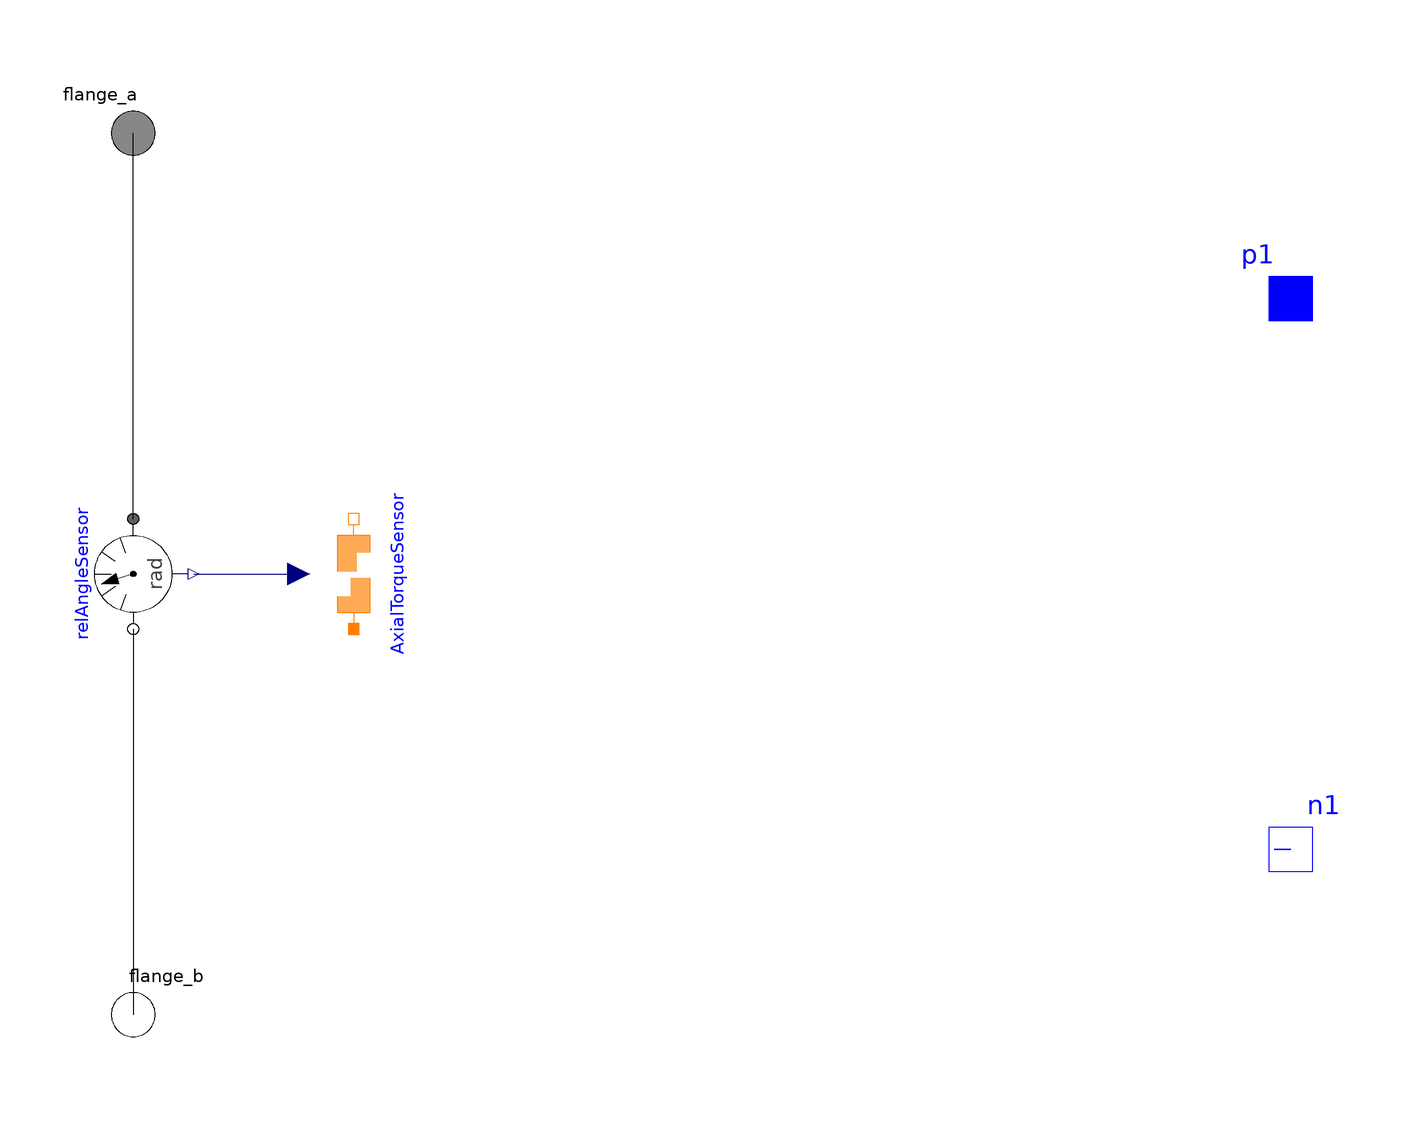

Above is the diagram view of the following Modelica model: its components placed by their Placement annotations and its connect equations drawn as lines.

model InductiveSensorVar

    Modelica.Electrical.Analog.Interfaces.PositivePin p1
      "Positive pin (potential p.v > n.v for positive voltage drop v)"
      annotation (Placement(transformation(extent={{100,40},{120,60}}),
          iconTransformation(extent={{100,40},{120,60}})));
    Modelica.Electrical.Analog.Interfaces.NegativePin n1
      "Negative electric pin"
      annotation (Placement(transformation(extent={{100,-60},{120,-40}}),
          iconTransformation(extent={{100,-60},{120,-40}})));
    Modelica.Mechanics.Rotational.Interfaces.Flange_a flange_a annotation (
        Placement(transformation(extent={{-110,70},{-90,90}}),
          iconTransformation(extent={{-110,70},{-90,90}})));
    Modelica.Mechanics.Rotational.Interfaces.Flange_b flange_b annotation (
        Placement(transformation(extent={{-110,-90},{-90,-70}}),
          iconTransformation(extent={{-110,-90},{-90,-70}})));
    HollowCylinderAxialFluxVariable AxialTorqueSensor(
      r_i=12e-3,
      r_o=15e-3,
      nonLinearPermeability=false,
      mu_rConst=1,
      l=0.4e-3) annotation (Placement(transformation(
          extent={{-10,-10},{10,10}},
          rotation=90,
          origin={-60,0})));
    Modelica.Mechanics.Rotational.Sensors.RelAngleSensor relAngleSensor
      annotation (Placement(transformation(
          extent={{-10,10},{10,-10}},
          rotation=270,
          origin={-100,0})));
  equation
    connect(n1, n1) annotation (Line(
        points={{110,-50},{107,-50},{107,-50},{110,-50}},
        color={0,0,255},
        smooth=Smooth.None));
    connect(relAngleSensor.flange_a, flange_a) annotation (Line(
        points={{-100,10},{-100,80}},
        color={0,0,0},
        smooth=Smooth.None));
    connect(relAngleSensor.flange_b, flange_b) annotation (Line(
        points={{-100,-10},{-100,-80}},
        color={0,0,0},
        smooth=Smooth.None));
    connect(relAngleSensor.phi_rel, AxialTorqueSensor.Teta) annotation (Line(
        points={{-89,0},{-70,0}},
        color={0,0,127},
        smooth=Smooth.None));
    annotation (
      Diagram(coordinateSystem(preserveAspectRatio=false, extent={{-100,-100},{
              100,100}}),
              graphics),
      Icon(coordinateSystem(preserveAspectRatio=false, extent={{-100,-100},{100,
              100}}),
           graphics={
          Rectangle(
            extent={{-20,80},{0,2}},
            lineColor={0,0,255},
            fillColor={255,255,0},
            fillPattern=FillPattern.Solid),
          Rectangle(
            extent={{60,60},{80,-60}},
            lineColor={0,0,255},
            fillColor={255,255,0},
            fillPattern=FillPattern.Solid),
          Rectangle(
            extent={{20,60},{60,-60}},
            lineColor={0,0,255},
            fillColor={255,255,0},
            fillPattern=FillPattern.CrossDiag),
          Rectangle(
            extent={{20,80},{80,60}},
            lineColor={0,0,255},
            fillColor={255,255,0},
            fillPattern=FillPattern.Solid),
          Rectangle(
            extent={{20,-60},{80,-80}},
            lineColor={0,0,255},
            fillColor={255,255,0},
            fillPattern=FillPattern.Solid),
          Line(
            points={{60,50},{100,50}},
            color={0,0,255},
            smooth=Smooth.None),
          Line(
            points={{60,-50},{100,-50}},
            color={0,0,255},
            smooth=Smooth.None),
          Line(
            points={{-60,100},{-60,-100}},
            color={0,0,255},
            smooth=Smooth.None,
            pattern=LinePattern.DashDot),
          Line(
            points={{-20,80},{-90,80}},
            color={0,0,255},
            smooth=Smooth.None),
          Line(
            points={{-20,-80},{-90,-80}},
            color={0,0,255},
            smooth=Smooth.None),
          Rectangle(
            extent={{-20,-2},{0,-80}},
            lineColor={0,0,255},
            fillColor={255,255,0},
            fillPattern=FillPattern.Solid),
          Rectangle(
            extent={{-20,24},{-12,2}},
            lineColor={0,0,255},
            fillColor={255,255,255},
            fillPattern=FillPattern.Solid),
          Rectangle(
            extent={{-8,-2},{0,-24}},
            lineColor={0,0,255},
            fillColor={255,255,255},
            fillPattern=FillPattern.Solid)}));
  end InductiveSensorVar;